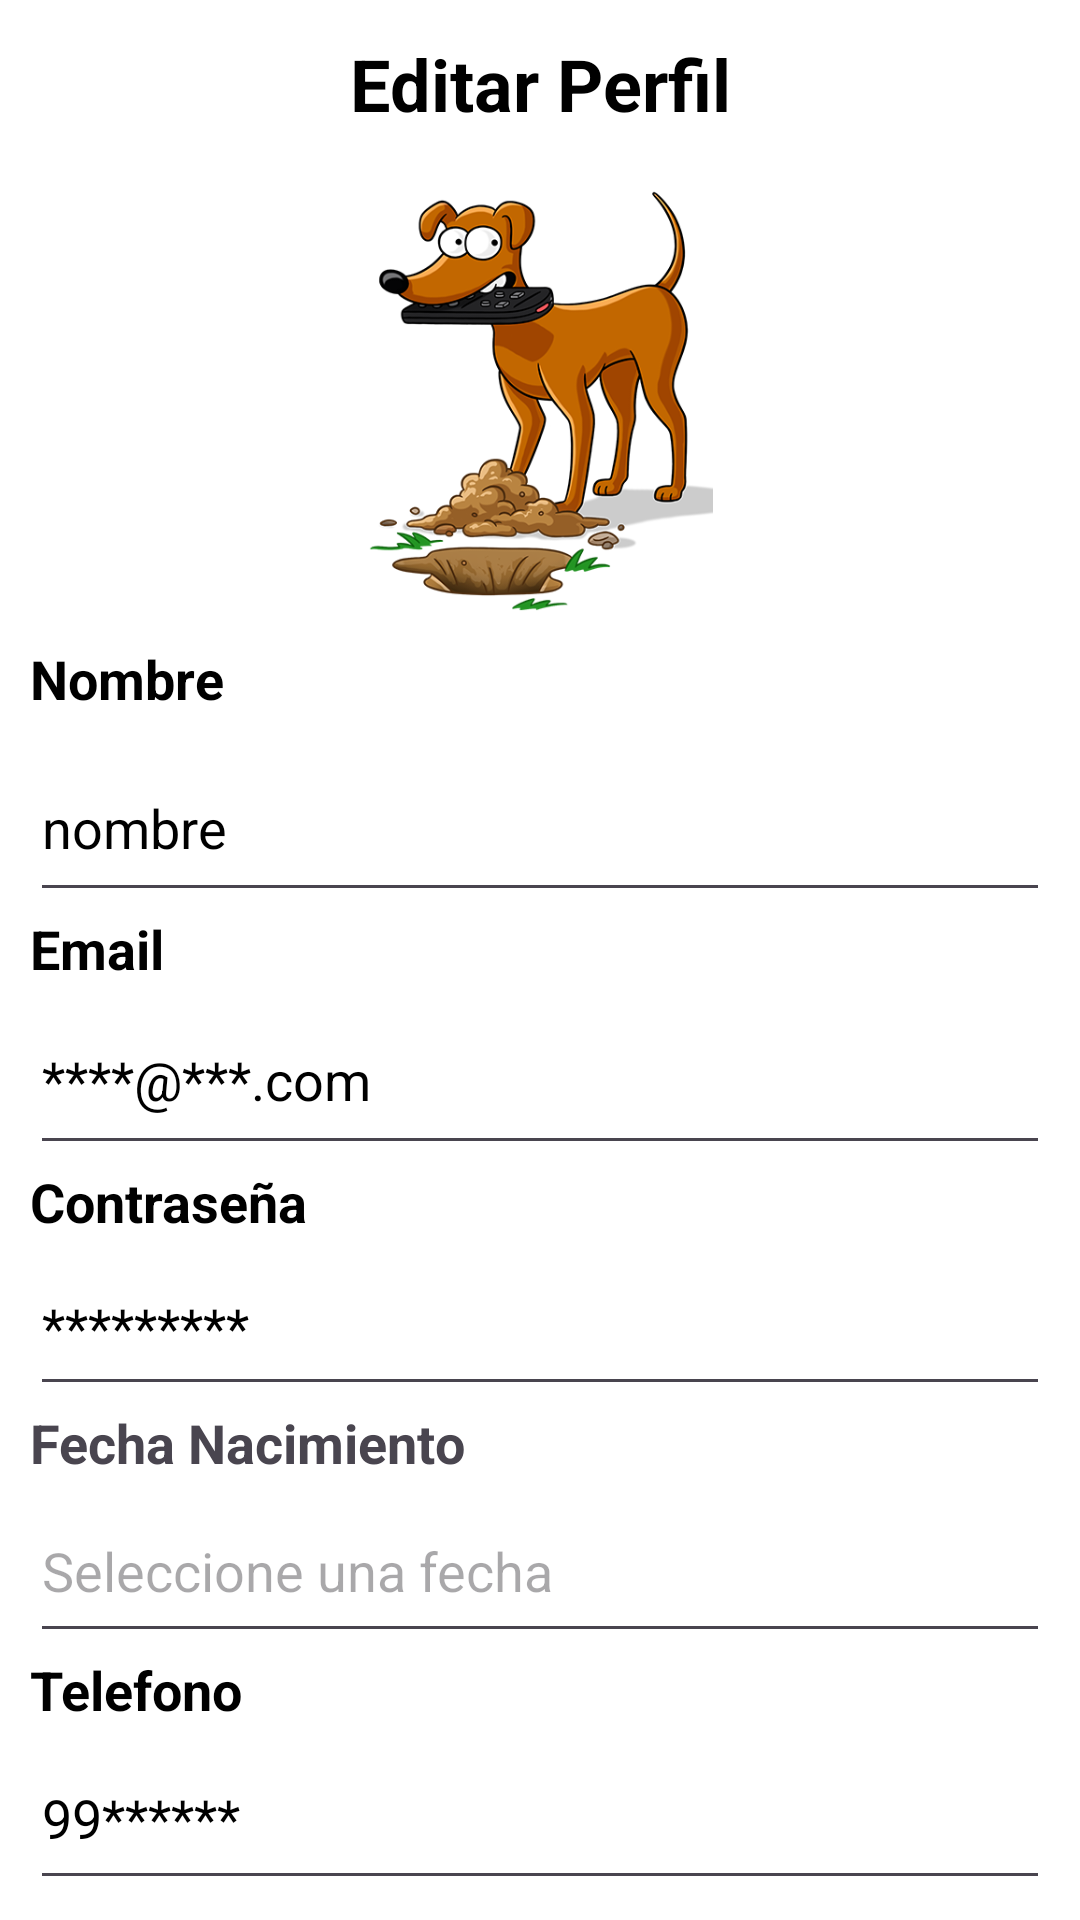

This screen was rendered from an Android layout file. Write that file and the resources it references.
<!-- AndroidManifest.xml: application theme Theme.AppAlbergue -->
<!-- res/layout/editar_perfil.xml -->
<?xml version="1.0" encoding="utf-8"?>
<LinearLayout xmlns:android="http://schemas.android.com/apk/res/android"
    xmlns:app="http://schemas.android.com/apk/res-auto"
    xmlns:tools="http://schemas.android.com/tools"
    android:id="@+id/editar_perfil_cuenta"
    android:layout_width="match_parent"
    android:layout_height="match_parent"
    android:background="#FFFFFF"
    android:orientation="vertical">


    <TextView
        android:id="@+id/textView2"
        android:layout_width="match_parent"
        android:layout_height="56dp"
        android:drawableLeft="@drawable/baseline_arrow_back_ios_24"
        android:gravity="center_horizontal|center_vertical"
        android:text="Editar Perfil"
        android:textAlignment="center"
        android:textColor="#000000"
        android:textSize="24sp"
        android:textStyle="bold" />


    <FrameLayout
        android:layout_width="wrap_content"
        android:layout_height="148dp">

        <ImageView
            android:id="@+id/imageView6"
            android:layout_width="412dp"
            android:layout_height="wrap_content"
            android:layout_gravity="center"
            android:src="@drawable/administrador"
            />
    </FrameLayout>

    <LinearLayout
        android:layout_width="match_parent"
        android:layout_height="440dp"
        android:orientation="vertical"
        android:padding="10dp">

        <TextView
            android:id="@+id/textView12"
            android:layout_width="match_parent"
            android:layout_height="31dp"
            android:text="Nombre"
            android:textColor="#000000"
            android:textSize="18sp"
            android:textStyle="bold" />

        <EditText
            android:id="@+id/editTextText2"
            android:layout_width="match_parent"
            android:layout_height="59dp"
            android:ems="10"
            android:inputType="text"
            android:text="nombre"
            android:textColor="#000000" />

        <TextView
            android:id="@+id/textView14"
            android:layout_width="match_parent"
            android:layout_height="wrap_content"
            android:text="Email"
            android:textColor="#000000"
            android:textSize="18sp"
            android:textStyle="bold" />

        <EditText
            android:id="@+id/editTextText3"
            android:layout_width="match_parent"
            android:layout_height="60dp"
            android:ems="10"
            android:inputType="text"
            android:text="****@***.com"
            android:textColor="#000000" />

        <TextView
            android:id="@+id/textView15"
            android:layout_width="match_parent"
            android:layout_height="wrap_content"
            android:text="Contraseña"
            android:textColor="#000000"
            android:textSize="18sp"
            android:textStyle="bold" />

        <EditText
            android:id="@+id/editTextText4"
            android:layout_width="match_parent"
            android:layout_height="56dp"
            android:ems="10"
            android:inputType="text"
            android:text="*********"
            android:textColor="#000000" />

        <TextView
            android:id="@+id/textView16"
            android:layout_width="match_parent"
            android:layout_height="wrap_content"
            android:text="Fecha Nacimiento"
            android:textSize="18sp"
            android:textStyle="bold" />

        <EditText
            android:id="@+id/editTextDate"
            android:layout_width="match_parent"
            android:layout_height="58dp"
            android:clickable="true"
            android:ems="10"
            android:focusable="false"
            android:hint="Seleccione una fecha"
            android:inputType="date"
            android:textColor="#000000" />

        <TextView
            android:id="@+id/textView17"
            android:layout_width="match_parent"
            android:layout_height="wrap_content"
            android:text="Telefono"
            android:textColor="#000000"
            android:textSize="18sp"
            android:textStyle="bold" />

        <EditText
            android:id="@+id/editTextText6"
            android:layout_width="match_parent"
            android:layout_height="58dp"
            android:ems="10"
            android:inputType="text"
            android:text="99******"
            android:textColor="#000000" />
    </LinearLayout>

    <Button
        android:id="@+id/button"
        android:layout_width="322dp"
        android:layout_height="60dp"
        android:layout_gravity="center"
        android:text="Guardar Cambios" />


</LinearLayout>
<!-- resources referenced by this layout -->
<resources>
  <!-- drawable administrador: png bitmap (drawable, 106866 bytes) -->
  <style name="Theme.AppAlbergue" parent="Base.Theme.AppAlbergue" />
  <style name="Base.Theme.AppAlbergue" parent="Theme.Material3.DayNight.NoActionBar">
          
          
      </style>
</resources>
